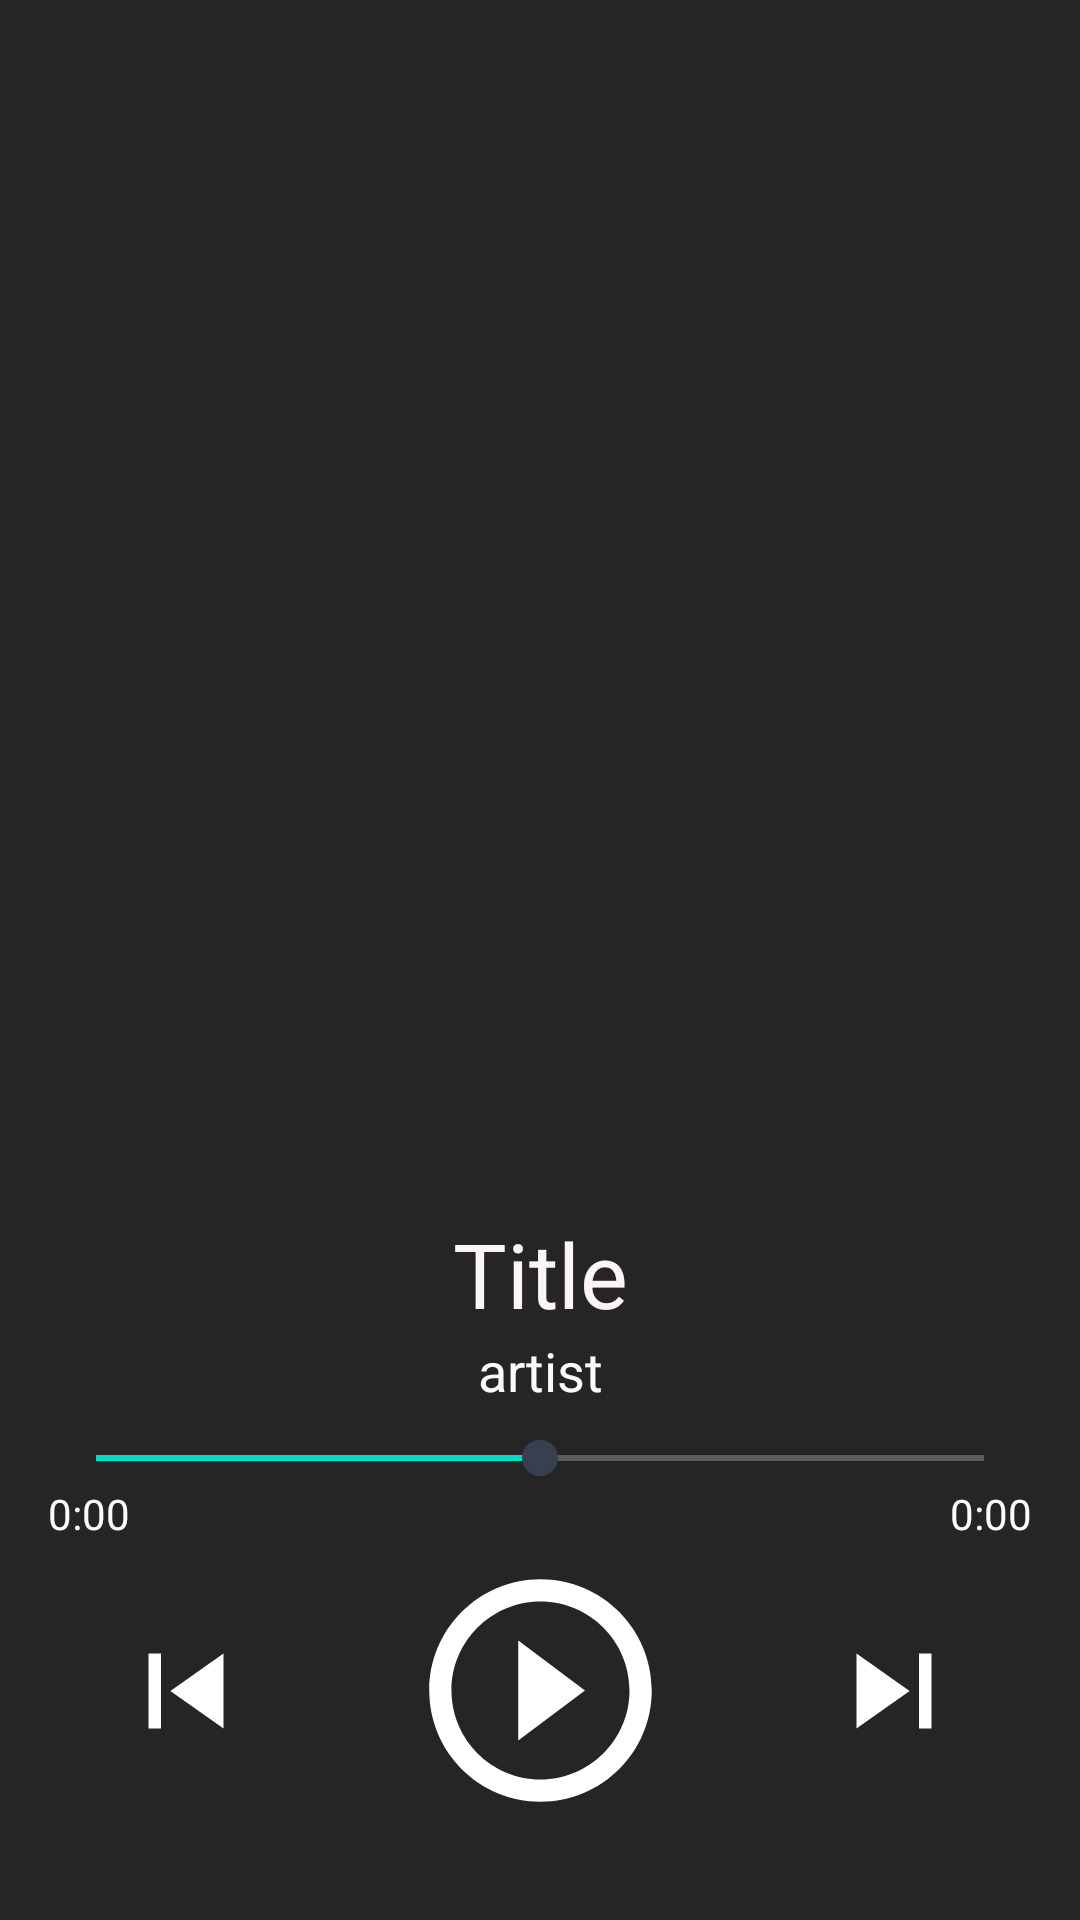

Write the Android layout XML for this screen, with the resource values it uses.
<!-- AndroidManifest.xml: application theme AppTheme -->
<!-- res/layout/fragment_song.xml -->
<?xml version="1.0" encoding="utf-8"?>
<androidx.constraintlayout.widget.ConstraintLayout xmlns:android="http://schemas.android.com/apk/res/android"
    xmlns:app="http://schemas.android.com/apk/res-auto"
    xmlns:tools="http://schemas.android.com/tools"
    android:id="@+id/song_fragment_container"
    android:layout_width="match_parent"
    android:layout_height="match_parent"
    android:background="#FF252525"
    tools:context=".Controller.SongFragment">

    <TextView
        android:id="@+id/songTitleTV"
        android:layout_width="0dp"
        android:layout_height="wrap_content"
        android:layout_marginStart="16dp"
        android:layout_marginEnd="16dp"
        android:gravity="center"
        android:text="@string/title"
        android:textColor="@color/colorTitle"
        android:textSize="30sp"
        app:layout_constraintBottom_toTopOf="@+id/songArtistTV"
        app:layout_constraintEnd_toEndOf="parent"
        app:layout_constraintStart_toStartOf="parent"
        app:layout_constraintTop_toBottomOf="@+id/songImageIV" />

    <ImageView
        android:id="@+id/playIV"
        android:layout_width="112dp"
        android:layout_height="89dp"
        android:layout_marginTop="24dp"
        android:layout_marginBottom="32dp"
        android:src="@drawable/ic_play_circle"
        app:layout_constraintBottom_toBottomOf="parent"
        app:layout_constraintEnd_toStartOf="@+id/nextIV"
        app:layout_constraintHorizontal_bias="0.5"
        app:layout_constraintStart_toEndOf="@+id/prevIV"
        app:layout_constraintTop_toBottomOf="@+id/songSB" />

    <SeekBar
        android:id="@+id/songSB"
        android:layout_width="0dp"
        android:layout_height="wrap_content"

        android:layout_marginStart="16dp"
        android:layout_marginTop="8dp"
        android:layout_marginEnd="16dp"
        android:progress="50"
        android:progressBackgroundTint="@color/colorTitle"
        android:thumbTint="@color/colorPrimary"
        app:layout_constraintBottom_toTopOf="@+id/playIV"
        app:layout_constraintEnd_toEndOf="parent"
        app:layout_constraintStart_toStartOf="parent"
        app:layout_constraintTop_toBottomOf="@+id/songArtistTV" />

    <ImageView
        android:id="@+id/songImageIV"
        android:layout_width="0dp"
        android:layout_height="0dp"
        android:layout_marginStart="16dp"
        android:layout_marginTop="48dp"
        android:layout_marginEnd="16dp"
        android:layout_marginBottom="48dp"
        app:layout_constraintBottom_toTopOf="@+id/songTitleTV"
        app:layout_constraintEnd_toEndOf="parent"
        app:layout_constraintStart_toStartOf="parent"
        app:layout_constraintTop_toTopOf="parent" />

    <TextView
        android:id="@+id/songArtistTV"
        android:layout_width="0dp"
        android:layout_height="wrap_content"
        android:layout_marginStart="24dp"
        android:layout_marginEnd="24dp"
        android:gravity="center"
        android:text="@string/artist"
        android:textColor="@color/colorSubTitle"
        android:textSize="18sp"
        app:layout_constraintBottom_toTopOf="@+id/songSB"
        app:layout_constraintEnd_toEndOf="parent"
        app:layout_constraintStart_toStartOf="parent"
        app:layout_constraintTop_toBottomOf="@+id/songTitleTV" />

    <TextView
        android:id="@+id/durationTV"
        android:layout_width="0dp"
        android:layout_height="wrap_content"
        android:gravity="center"
        android:text="@string/lorem_time_duration"
        android:textColor="@color/colorSubTitle"
        app:layout_constraintEnd_toEndOf="@+id/songSB"
        app:layout_constraintTop_toBottomOf="@+id/songSB" />

    <TextView
        android:id="@+id/timeElapsedTV"
        android:layout_width="0dp"
        android:layout_height="wrap_content"
        android:gravity="center"
        android:text="@string/lorem_time_duration"
        android:textColor="@color/colorSubTitle"
        app:layout_constraintStart_toStartOf="@+id/songSB"
        app:layout_constraintTop_toBottomOf="@+id/songSB" />

    <ImageView
        android:id="@+id/prevIV"
        android:layout_width="50dp"
        android:layout_height="50dp"
        android:src="@drawable/ic_skip_previous"
        app:layout_constraintBottom_toBottomOf="@+id/playIV"
        app:layout_constraintEnd_toStartOf="@+id/playIV"
        app:layout_constraintHorizontal_bias="0.5"
        app:layout_constraintStart_toStartOf="parent"
        app:layout_constraintTop_toTopOf="@+id/playIV" />

    <ImageView
        android:id="@+id/nextIV"
        android:layout_width="50dp"
        android:layout_height="50dp"
        android:src="@drawable/ic_skip_next"
        app:layout_constraintBottom_toBottomOf="@+id/playIV"
        app:layout_constraintEnd_toEndOf="parent"
        app:layout_constraintHorizontal_bias="0.5"
        app:layout_constraintStart_toEndOf="@+id/playIV"
        app:layout_constraintTop_toTopOf="@+id/playIV" />

</androidx.constraintlayout.widget.ConstraintLayout>
<!-- resources referenced by this layout -->
<resources>
  <color name="colorPrimary">#373F51</color>
  <color name="colorSubTitle">#FDFAF9</color>
  <color name="colorTitle">#FBF5F3</color>
  <!-- drawable ic_play_circle (drawable) -->
  <vector xmlns:android="http://schemas.android.com/apk/res/android"
      android:width="18dp"
      android:height="18dp"
      android:viewportWidth="24"
      android:viewportHeight="24">
    <path
        android:pathData="M10,16.5l6,-4.5 -6,-4.5v9zM12,2C6.48,2 2,6.48 2,12s4.48,10 10,10 10,-4.48 10,-10S17.52,2 12,2zM12,20c-4.41,0 -8,-3.59 -8,-8s3.59,-8 8,-8 8,3.59 8,8 -3.59,8 -8,8z"
        android:fillColor="#ffffff"/>
  </vector>
  <!-- drawable ic_skip_next (drawable) -->
  <vector xmlns:android="http://schemas.android.com/apk/res/android"
      android:width="18dp"
      android:height="18dp"
      android:viewportWidth="24"
      android:viewportHeight="24">
    <path
        android:pathData="M6,18l8.5,-6L6,6v12zM16,6v12h2V6h-2z"
        android:fillColor="#ffffff"/>
  </vector>
  <!-- drawable ic_skip_previous (drawable) -->
  <vector xmlns:android="http://schemas.android.com/apk/res/android"
      android:width="18dp"
      android:height="18dp"
      android:viewportWidth="24"
      android:viewportHeight="24">
    <path
        android:pathData="M6,6h2v12L6,18zM9.5,12l8.5,6L18,6z"
        android:fillColor="#ffffff"/>
  </vector>
  <string name="artist">artist</string>
  <string name="lorem_time_duration">0:00</string>
  <string name="title">Title</string>
  <style name="AppTheme" parent="Theme.MaterialComponents.DayNight.NoActionBar">
          
          <item name="colorPrimary">@color/colorPrimary</item>
          <item name="colorPrimaryDark">@color/colorPrimaryDark</item>
      </style>
  <color name="colorPrimaryDark">#32394B</color>
</resources>
